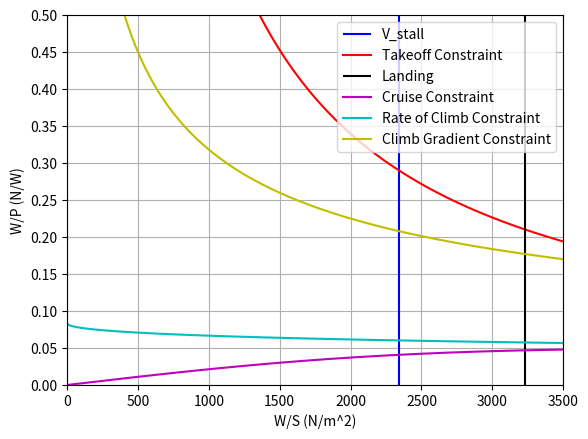

Source code (Python):
import numpy as np
from matplotlib import pyplot as plt
#Constants
g = 9.80665
lambda_trop = -6.5/1000
R = 287.0528
R_norm = 1000 * 1852            #Range in meters
E = 45 * 60                     #Loiter endurance in seconds
V_cruise = 275 * 0.51444444     #knt -> m/s (TAS)
h_cruise = 280*100 * 0.3048     #m
R_div = 200*1000                #m (TBD)  --> to be determined in literature
f_con = 5/100                   #-
s_takeoff_1524 = 1370           #Takeoff Distance at 1524 m above mean sea-level (ISA + 10 degree) (m)
s_landing_1524 = 1370           #Landing Distance at 1524 m above mean sea-level (ISA + 10 degree) (m)
rho_0= 1.225                    #ISA + 10 ◦C day (kg/m3) ADD TEMPERATURE DEVIATION
rho_1524= 1.01893               #1524m ISA + 10 ◦C day (kg/m3)
rho_1524_rho0 = rho_1524/rho_0
rho_cruise_rho0 = (1 +((lambda_trop* h_cruise)/(288.150))) ** (-1*(g/(R*lambda_trop)+1))
rho_cruise = rho_cruise_rho0 * rho_0
eff_prop = 0.85              #Change with Literature
W_S = np.arange(1,3500,1)
##Cdo calculations
Psi = 0.0075                    #Parasite drag dependent on the lift coefficient (value based on Roelof reader p.46)
phi = 0.97                      #span efficiency factor (value based on Roelof reader p.46)
A = 12                           #Aspect Ratio (12-14) #Reference to ATR 72
e = 1/(np.pi*A*Psi+(1/phi))
Cfe = 0.0045                     #equivalent skin friction coefficient -> depending on aircraft from empirical estimation
Swet_S = 6.1                     #(6.0-6.2) wetted area ratios -> depending on airframe structure
Cd0 = Cfe * Swet_S
#Aerodynamic Estimations
CL_max = 1.7                       #(1.2-1.8 twin engine) & (1.5-1.9 turboprop) max lift coefficient
CL_to = 1.9                        #Change with Estimate (1.7-2.1)
CD_to = Cd0 + (CL_to**2 /(np.pi * A* e))
CL_land =  2.6                  #Change with Estimate (1.9-3.3)
TOP = 430                       #Change with Literature Reference to slide (420-460) -> from Raymer graph
ROC = 10.2                      #Change with CS25 and literature or Requirement (Rate of Climb)
ROC_V = 0.0024                  #Change with CS25 and literature or Requirement (Climb Gradient) ROC/V
V_stall = 52                      #Change with CS25 or Requirement

#CALCULATIONS for the GRAPHS
W_P_TOP = TOP/ (W_S) * CL_to * rho_1524_rho0 #(Use this if it's at a different altitude then sea level)
# Landing Distance Constraint
W_S_land = (CL_land * rho_1524 * s_landing_1524/0.5915)/(2*0.95) #Change to CS25 regulation
# Cruise Speed Constraint
W_P_cru = eff_prop * (rho_cruise_rho0)**(3/4) * ((((Cd0*1/2*rho_cruise*V_cruise**3)/W_S)+(W_S/(np.pi*A*e*1/2*rho_cruise*V_cruise)))**(-1))
# Rate of Climb Constraint
W_P_ROC = eff_prop / (ROC + ((np.sqrt(W_S)*np.sqrt(2/rho_1524))/(1.345*((A*e)**(3/4))/(Cd0**(1/4)))))
# Climb Gradent Constraint
W_P_CV = eff_prop / (np.sqrt(W_S)*(ROC_V + CD_to/CL_to)*(np.sqrt((2/rho_1524)*(1/CL_to))))
#Stall Constraint
W_S_stall = 1/2 * rho_1524 * V_stall**2 * CL_max

plt.vlines(W_S_stall,0,0.5,'b',label="V_stall")
plt.plot(W_S,W_P_TOP,'r',label = "Takeoff Constraint")
plt.vlines(W_S_land,0,0.5,'k',label ="Landing")
plt.plot(W_S,W_P_cru,'m',label = "Cruise Constraint")
plt.plot(W_S,W_P_ROC,'c',label = "Rate of Climb Constraint")
plt.plot(W_S,W_P_CV,'y',label = "Climb Gradient Constraint")
plt.xlim(0,3500)
plt.ylim(0,0.4)
plt.xticks(np.arange(0,3501,500))
plt.yticks(np.arange(0,0.51,0.05))
plt.xlabel("W/S (N/m^2)")
plt.ylabel("W/P (N/W)")
plt.legend(loc = "upper right")
plt.grid()
plt.show()

'''#Mass Preliminary Calculation
W_P_design =
W_S_design =
MTOW_design =
P_max = MTOW_design / W_P_design
S = MTOW_design / W_S_design
#Degree of Hybridization of Energy (He) *Could be defined by each split point or total journey
t_cruise =
t_climb =
t_descent =
delta_v = V_cruise
E_total_climb = (MTOW_design*V_cruise)/ (Cl_cruise/Cd_cruise) * t_climb + (MTOW_design/g * delta_v**2) + MTOW_design*ROC*t_climb
E_total_cruise = (MTOW_design*V_cruise)/ (Cl_cruise/Cd_cruise) * t_cruise
E_total_descent = (MTOW_design*V_cruise)/ (Cl_cruise/Cd_cruise) * t_descent + (MTOW_design/g * delta_v**2) + MTOW_design*ROC*t_descent
E_total = E_total_climb+E_total_descent+E_total_cruise
E_nc =
He = E_nc / E_total         #Energy of non consumable(battery) / Total Energy
eta_stt = 0.85              #Efficiency chain from shaft-to-thrust
eta_btt = 0.95              #Efficiency chain from battery-to-thrust
NoD_ice = 2                 #Number of turboprop engines
NoD_em = 4                   #Number of electric motor engines
P_ice = (E_total - E_nc)/ (eta_stt * t_toal * NoD_ice)
P_em = E_nc/ (eta_btt * t_toal * NoD_em)
#Degree of Hybridization of Power(Hp)
# Choice between Parallel and Series needs to be made
#If Parallel:
H_p_para = P_em_max / P_max
#If Series:
H_p_ser = P_em_max / P_ice_max
tf =                        #Trap fuel time step
BSFC=                       #Brake-specific fuel consumption
ddp = 0.8                   #Deep discharge protection
E_bat = 2.7*10**6           #Total Battery Energy
m_fuel_ice = (1+tf)*P_ice*NoD_ice*BSFC*t_toal
m_bat = (1+ddp) * (E_nc/(eta_btt*E_bat))
m_OE = m_fuel_ice + m_bat + m_payload + 0.0009*MTOW_design**2 - 11.862*MTOW_design +49013           #Maximum Takeoff Mass'''
